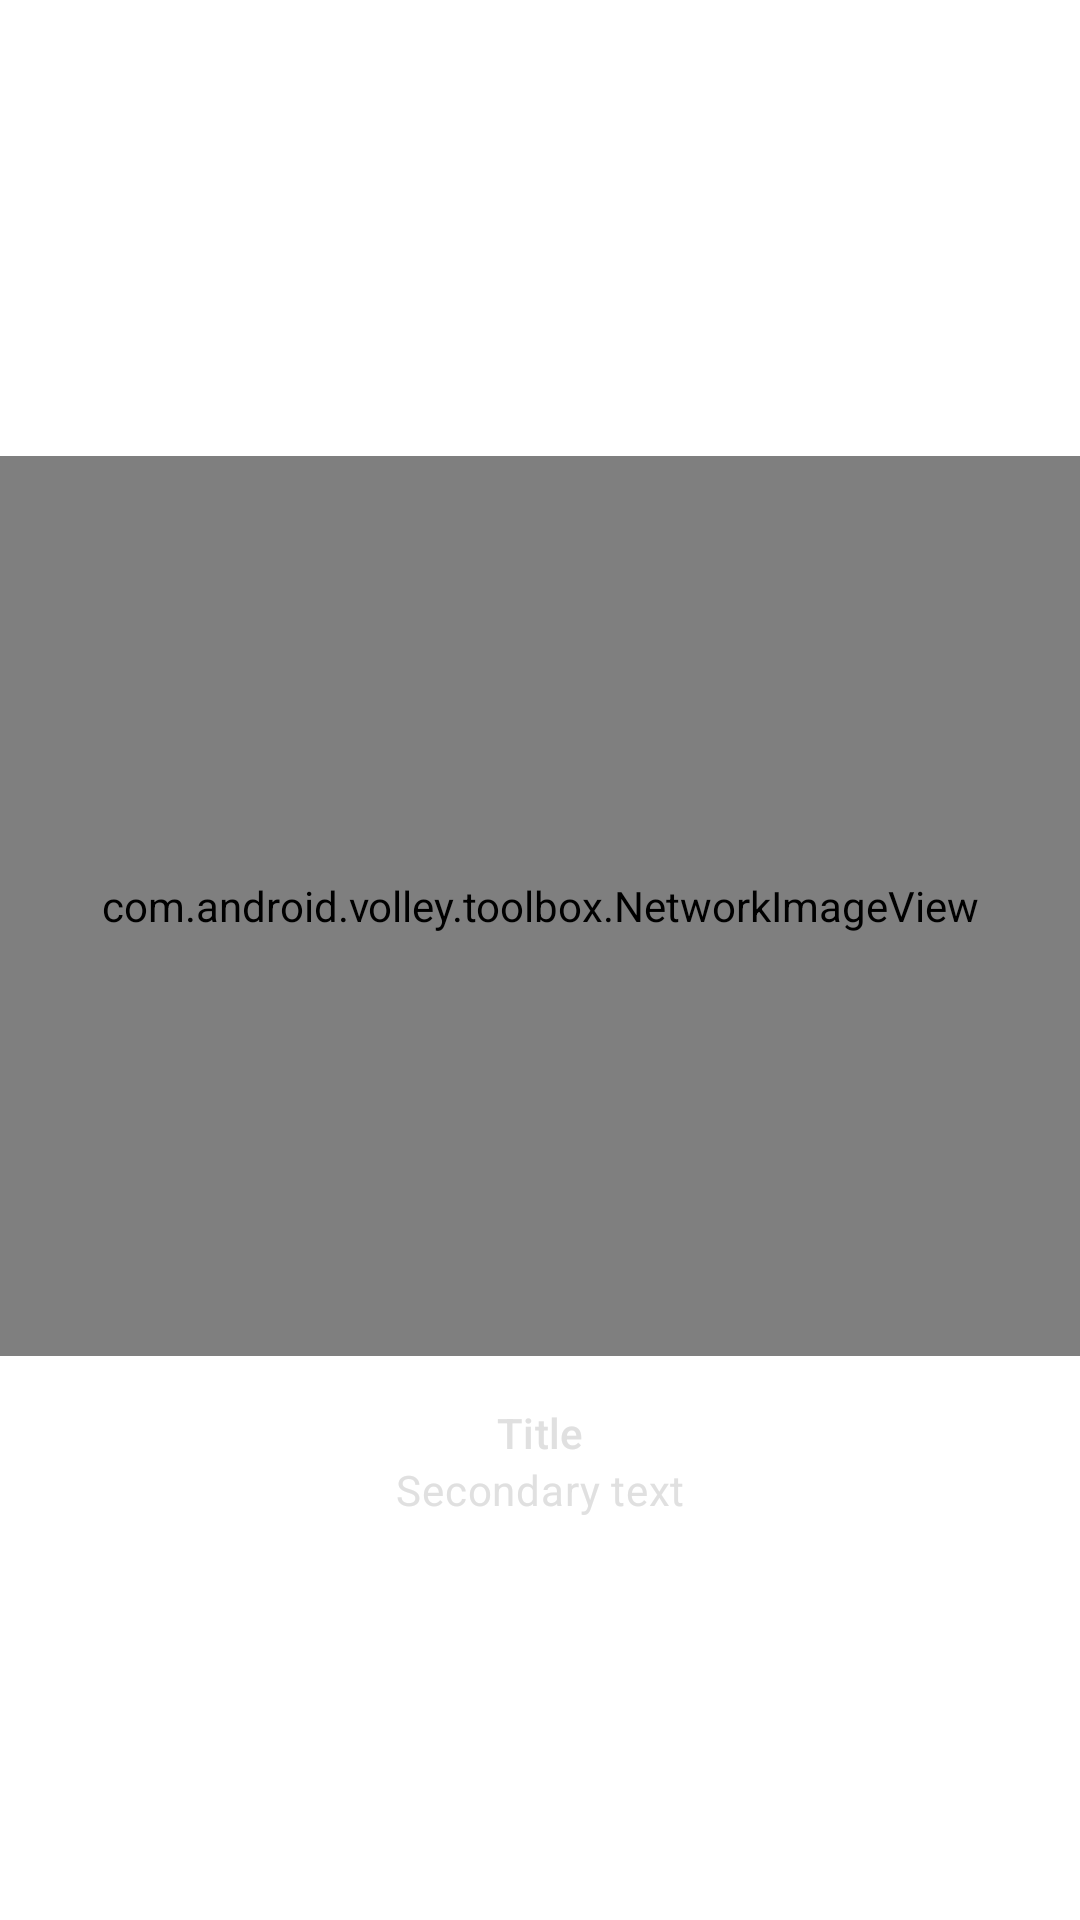

This screen was rendered from an Android layout file. Write that file and the resources it references.
<!-- AndroidManifest.xml: application theme Theme.Shrine.Autumn -->
<!-- res/layout/shr_staggered_product_card_third.xml -->
<?xml version="1.0" encoding="utf-8"?>
<com.google.android.material.card.MaterialCardView xmlns:android="http://schemas.android.com/apk/res/android"
    xmlns:app="http://schemas.android.com/apk/res-auto"
    android:layout_width="@dimen/shr_staggered_product_grid_card_width_portrait"
    android:layout_height="match_parent"
    app:cardBackgroundColor="@android:color/transparent"
    app:cardElevation="0dp"
    app:cardPreventCornerOverlap="true"
    app:contentPaddingTop="@dimen/shr_staggered_product_grid_margin_top_third">

    
    <LinearLayout
        android:layout_width="match_parent"
        android:layout_height="wrap_content"
        android:orientation="vertical">

        <com.android.volley.toolbox.NetworkImageView
            android:id="@+id/product_image"
            android:layout_width="match_parent"
            android:layout_height="@dimen/shr_staggered_product_grid_card_height_portrait"
            android:background="?attr/colorPrimaryDark"
            android:scaleType="centerCrop" />

        <LinearLayout
            android:layout_width="match_parent"
            android:layout_height="wrap_content"
            android:orientation="vertical"
            android:padding="16dp">

            <TextView
                android:id="@+id/product_title"
                android:layout_width="match_parent"
                android:layout_height="wrap_content"
                android:text="@string/shr_product_title"
                android:textAlignment="center"
                android:textColor="@color/colorPrimary"
                android:textAppearance="?attr/textAppearanceSubtitle2" />

            <TextView
                android:id="@+id/product_price"
                android:layout_width="match_parent"
                android:layout_height="wrap_content"
                android:text="@string/shr_product_description"
                android:textAlignment="center"
                android:textColor="@color/colorPrimary"
                android:textAppearance="?attr/textAppearanceBody2" />
        </LinearLayout>
    </LinearLayout>
</com.google.android.material.card.MaterialCardView>
<!-- resources referenced by this layout -->
<resources>
  <color name="colorPrimary">#E0E0E0</color>
  <dimen name="shr_staggered_product_grid_card_height_portrait">300dp</dimen>
  <dimen name="shr_staggered_product_grid_card_width_portrait">280dp</dimen>
  <dimen name="shr_staggered_product_grid_margin_top_third">152dp</dimen>
  <string name="shr_product_description">Secondary text</string>
  <string name="shr_product_title">Title</string>
  <style name="Theme.Shrine.Autumn" parent="Theme.Shrine">
          <item name="colorPrimary">#FFCF44</item>
          <item name="colorPrimaryDark">#FFCF44</item>
          <item name="colorButtonNormal">#003458</item>
          <item name="colorAccent">#ece6cc</item>
          <item name="colorOnPrimary">#FFFFFF</item>
          <item name="colorError">#FF0000</item>
      </style>
  <style name="Theme.Shrine" parent="Theme.MaterialComponents.Light.NoActionBar">
          
          <item name="colorPrimary">@color/colorPrimary</item>
          <item name="colorPrimaryDark">@color/colorPrimaryDark</item>
          <item name="colorAccent">@color/colorAccent</item>
          
          <item name="android:windowLightStatusBar" tools:targetApi="m">true</item>
          <item name="android:textColorPrimary">@color/textColorPrimary</item>
  
      </style>
  <color name="colorPrimaryDark">#80f00f</color>
  <color name="colorAccent">#800000</color>
  <color name="textColorPrimary">#ff7f00</color>
</resources>
